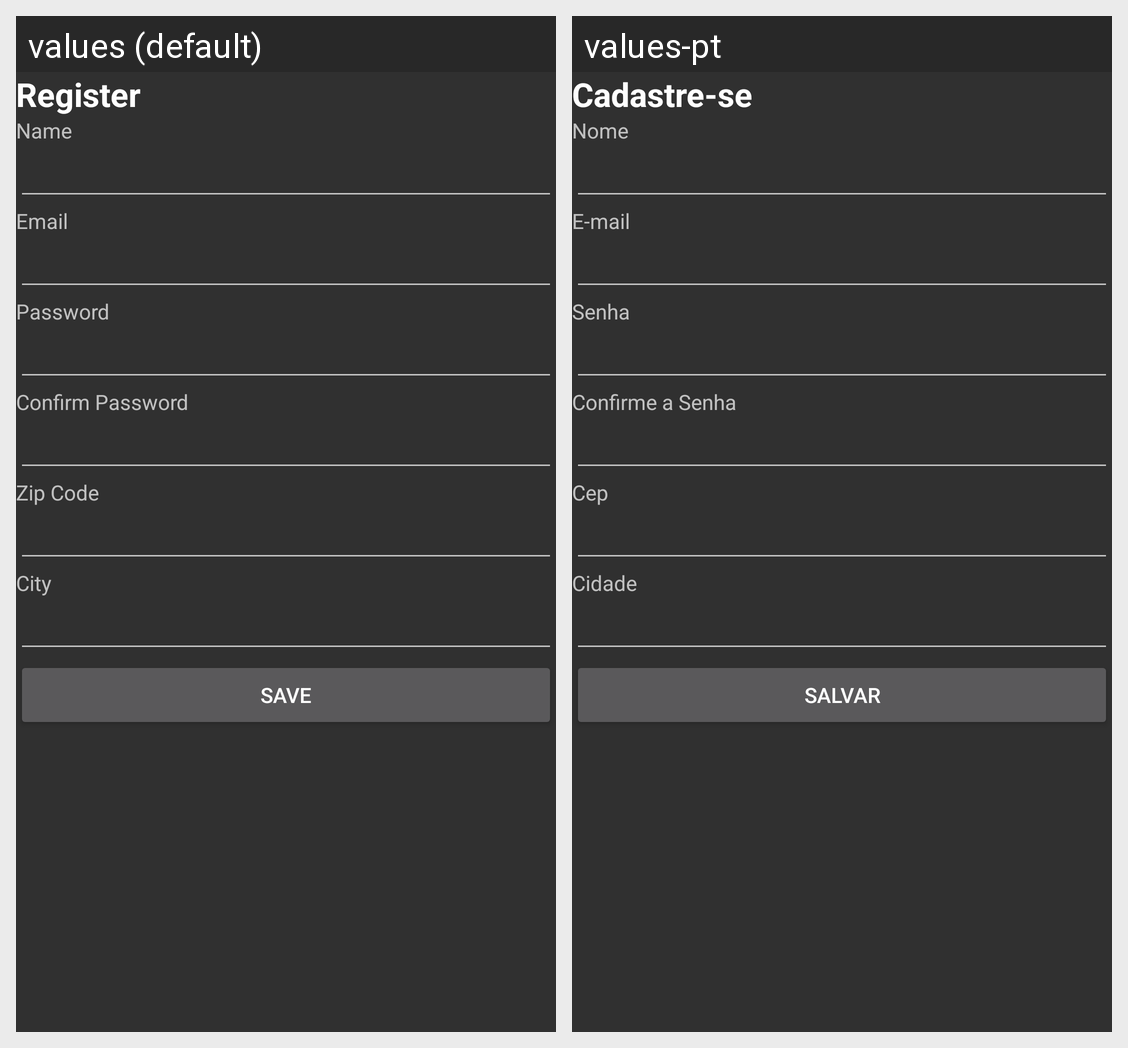

This grid shows one Android layout under two languages. Give, for every string resource on the screen, its name, the default text and each shown locale's text.
Android screen res/layout/activity_sign_up.xml rendered under 2 locales, left to right: values (default), values-pt. Device: Nexus 5 (rendered at 1080×1920; each locale shown at half size, 540×960, under a caption strip naming it); theme Theme.AppCompat.
Strings drawn on this screen, with the default value and each locale's value (text and hints the layout hard-codes, and strings that could not be matched under every locale, appear in the picture but are not listed):

lblCadastrese
  values: Register
  values-pt: Cadastre-se

nameFair
  values: Name
  values-pt: Nome

lblEmail
  values: Email
  values-pt: E-mail

lblPassword
  values: Password
  values-pt: Senha

lblConfirmPassword
  values: Confirm Password
  values-pt: Confirme a Senha

lblCEP
  values: Zip Code
  values-pt: Cep

lblCidade
  values: City
  values-pt: Cidade

btnCadastre
  values: Save
  values-pt: Salvar
